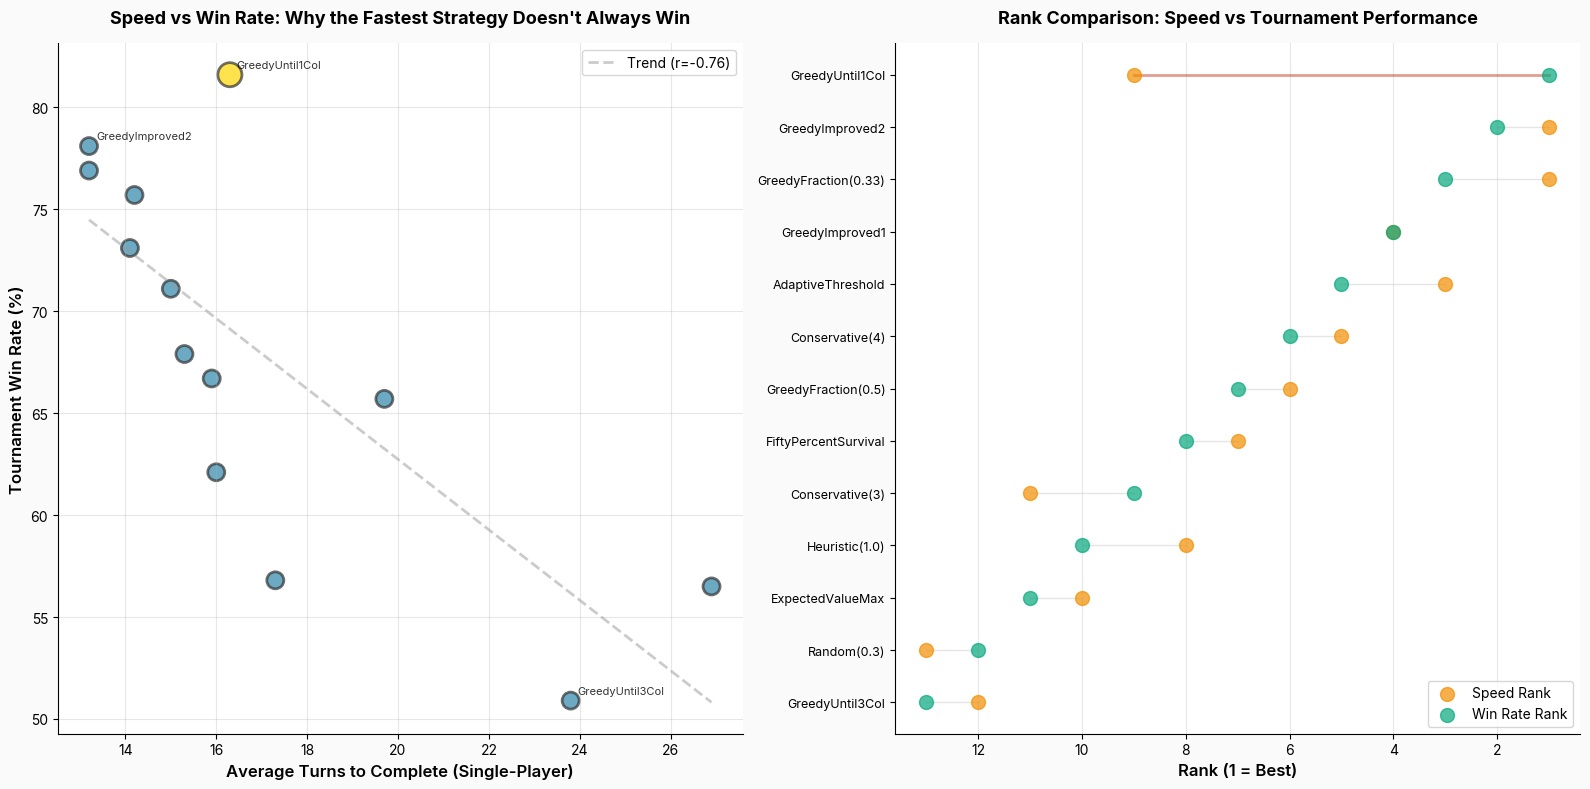

Recreate this plot in Python.
#!/usr/bin/env python3
"""
Analyze the relationship between single-player speed and tournament win rate.
Find strategies where these metrics don't align.
"""

import pandas as pd
import matplotlib.pyplot as plt
import numpy as np

# Single-player performance (avg turns to complete 3 columns)
single_player = {
    'GreedyImproved2': 13.2,
    'GreedyFraction(0.33)': 13.2,
    'GreedyImproved1': 14.2,
    'AdaptiveThreshold': 14.1,
    'Conservative(4)': 15.0,
    'GreedyFraction(0.5)': 15.3,
    'FiftyPercentSurvival': 15.9,
    'Heuristic(1.0)': 16.0,
    'GreedyUntil1Col': 16.3,
    'ExpectedValueMax': 17.3,
    'Conservative(3)': 19.7,
    'Heuristic(1.5)': 22.3,
    'GreedyUntil3Col': 23.8,
    'Random(0.3)': 26.9,
}

# Tournament win rates (%)
tournament_winrate = {
    'GreedyUntil1Col': 81.6,
    'GreedyImproved2': 78.1,
    'GreedyFraction(0.33)': 76.9,
    'GreedyImproved1': 75.7,
    'AdaptiveThreshold': 73.1,
    'Conservative(4)': 71.1,
    'GreedyFraction(0.5)': 67.9,
    'FiftyPercentSurvival': 66.7,
    'Conservative(3)': 65.7,
    'Heuristic(1.0)': 62.1,
    'ExpectedValueMax': 56.8,
    'Random(0.3)': 56.5,
    'GreedyUntil3Col': 50.9,
}

# Combine into dataframe
data = []
for strategy in set(single_player.keys()) & set(tournament_winrate.keys()):
    data.append({
        'Strategy': strategy,
        'Avg_Turns': single_player[strategy],
        'Win_Rate': tournament_winrate[strategy],
        'Speed_Rank': None,  # Will fill these
        'WinRate_Rank': None,
    })

df = pd.DataFrame(data)

# Calculate ranks (1 = best)
df['Speed_Rank'] = df['Avg_Turns'].rank(method='min').astype(int)
df['WinRate_Rank'] = df['Win_Rate'].rank(method='min', ascending=False).astype(int)
df['Rank_Diff'] = df['Speed_Rank'] - df['WinRate_Rank']

# Sort by tournament win rate
df = df.sort_values('Win_Rate', ascending=False)

print("="*80)
print("SINGLE-PLAYER SPEED vs TOURNAMENT WIN RATE ANALYSIS")
print("="*80)
print("\nComplete Comparison:")
print("-"*80)
print(f"{'Strategy':<25} {'Turns':>6} {'Speed':>5} {'WinRate':>7} {'WR':>4} {'Diff':>5}")
print(f"{'':25} {'(avg)':>6} {'Rank':>5} {'(%)':>7} {'Rank':>4} {'':>5}")
print("-"*80)

for _, row in df.iterrows():
    diff_str = f"{row['Rank_Diff']:+d}"
    print(f"{row['Strategy']:<25} {row['Avg_Turns']:>6.1f} {row['Speed_Rank']:>5d} "
          f"{row['Win_Rate']:>6.1f}% {row['WinRate_Rank']:>4d} {diff_str:>5}")

print("\n" + "="*80)
print("KEY FINDINGS")
print("="*80)

# Biggest positive difference (faster than win rate suggests)
fastest_but_not_winning = df.nlargest(3, 'Rank_Diff')
print("\n1. SURPRISINGLY LOW WIN RATES (Fast but don't win as much):")
print("-"*80)
for _, row in fastest_but_not_winning.iterrows():
    print(f"   {row['Strategy']}: Speed rank #{row['Speed_Rank']} but win rate rank #{row['WinRate_Rank']}")
    print(f"      → Completes in {row['Avg_Turns']:.1f} turns but only wins {row['Win_Rate']:.1f}% of games")

# Biggest negative difference (slower but winning more)
slower_but_winning = df.nsmallest(3, 'Rank_Diff')
print("\n2. SURPRISINGLY HIGH WIN RATES (Slower but win more):")
print("-"*80)
for _, row in slower_but_winning.iterrows():
    print(f"   {row['Strategy']}: Speed rank #{row['Speed_Rank']} but win rate rank #{row['WinRate_Rank']}")
    print(f"      → Takes {row['Avg_Turns']:.1f} turns but wins {row['Win_Rate']:.1f}% of games")

print("\n3. CORRELATION ANALYSIS:")
print("-"*80)
correlation = df['Avg_Turns'].corr(df['Win_Rate'])
print(f"   Correlation (turns vs win rate): {correlation:.3f}")
if correlation < -0.5:
    print("   → Strong negative correlation (faster = more wins)")
elif correlation < -0.3:
    print("   → Moderate negative correlation")
else:
    print("   → Weak correlation (speed doesn't predict wins well!)")

print("\n4. EXPECTED vs ACTUAL WINNER:")
print("-"*80)
fastest = df.nsmallest(1, 'Avg_Turns').iloc[0]
actual_winner = df.nlargest(1, 'Win_Rate').iloc[0]
print(f"   Fastest strategy: {fastest['Strategy']} ({fastest['Avg_Turns']:.1f} turns)")
print(f"   → Tournament rank: #{fastest['WinRate_Rank']} ({fastest['Win_Rate']:.1f}% win rate)")
print(f"\n   Actual winner: {actual_winner['Strategy']} ({actual_winner['Win_Rate']:.1f}% win rate)")
print(f"   → Single-player rank: #{actual_winner['Speed_Rank']} ({actual_winner['Avg_Turns']:.1f} turns)")

if fastest['Strategy'] != actual_winner['Strategy']:
    print(f"\n   ⚠️  The fastest strategy is NOT the tournament winner!")
    print(f"   ⚠️  {actual_winner['Strategy']} is {actual_winner['Avg_Turns'] - fastest['Avg_Turns']:.1f} turns slower")
    print(f"   ⚠️  but wins {actual_winner['Win_Rate'] - fastest['Win_Rate']:.1f}pp more games!")

print("\n" + "="*80)
print("INTERPRETATION")
print("="*80)
print("""
Single-player speed measures "how fast can you finish in a vacuum" - it ignores
the opponent entirely. But Can't Stop is a competitive race, not a solo speedrun.

Key factors that make tournament results differ from single-player speed:

1. **Variance/Consistency**: A strategy that averages 13 turns might take 8-20 turns
   per game (high variance), while one that averages 16 turns might always take
   14-18 turns (low variance). In a race, consistency can beat raw speed.

2. **Bust rates**: Aggressive strategies complete quickly WHEN they succeed, but
   bust more often. Single-player metrics average over all attempts; tournaments
   care about head-to-head races where busting loses immediately.

3. **Racing dynamics**: In a race, opponent progress matters. If your opponent
   is ahead, you need to take risks. If you're ahead, you can play conservative.
   Single-player speed doesn't capture this.

4. **Column contention**: When both players want the same columns, the forced-move
   rule creates interference. Single-player speed assumes you always get your
   preferred columns.
""")

print("\n" + "="*80)

# Create visualization
plt.rcParams.update({
    'font.family': 'sans-serif',
    'font.sans-serif': ['Inter', 'Arial', 'Helvetica', 'DejaVu Sans'],
    'font.size': 10,
    'figure.facecolor': '#FAFAFA',
    'axes.facecolor': '#FFFFFF',
})

fig, (ax1, ax2) = plt.subplots(1, 2, figsize=(16, 8))

# Plot 1: Scatter plot
colors = ['#FFD700' if s == 'GreedyUntil1Col' else '#2E86AB' for s in df['Strategy']]
sizes = [300 if s == 'GreedyUntil1Col' else 150 for s in df['Strategy']]

ax1.scatter(df['Avg_Turns'], df['Win_Rate'], c=colors, s=sizes, alpha=0.7, edgecolor='#333', linewidth=2)

# Label interesting points
for _, row in df.iterrows():
    if abs(row['Rank_Diff']) >= 3 or row['Strategy'] in ['GreedyUntil1Col', 'GreedyImproved2', 'GreedyUntil3Col']:
        ax1.annotate(row['Strategy'],
                     xy=(row['Avg_Turns'], row['Win_Rate']),
                     xytext=(5, 5), textcoords='offset points',
                     fontsize=8, alpha=0.8)

ax1.set_xlabel('Average Turns to Complete (Single-Player)', fontsize=12, fontweight='600')
ax1.set_ylabel('Tournament Win Rate (%)', fontsize=12, fontweight='600')
ax1.set_title('Speed vs Win Rate: Why the Fastest Strategy Doesn\'t Always Win',
              fontsize=13, fontweight='700', pad=15)
ax1.grid(alpha=0.3)
ax1.spines['top'].set_visible(False)
ax1.spines['right'].set_visible(False)

# Add trendline
z = np.polyfit(df['Avg_Turns'], df['Win_Rate'], 1)
p = np.poly1d(z)
x_trend = np.linspace(df['Avg_Turns'].min(), df['Avg_Turns'].max(), 100)
ax1.plot(x_trend, p(x_trend), '--', color='#999', linewidth=2, alpha=0.5, label=f'Trend (r={correlation:.2f})')
ax1.legend()

# Plot 2: Rank comparison
df_sorted = df.sort_values('WinRate_Rank')
strategies = df_sorted['Strategy'].tolist()
speed_ranks = df_sorted['Speed_Rank'].tolist()
winrate_ranks = df_sorted['WinRate_Rank'].tolist()

y_pos = range(len(strategies))

ax2.scatter(speed_ranks, y_pos, s=100, color='#F18F01', alpha=0.7, label='Speed Rank', zorder=3)
ax2.scatter(winrate_ranks, y_pos, s=100, color='#06A77D', alpha=0.7, label='Win Rate Rank', zorder=3)

# Draw lines connecting ranks
for i, (speed_r, win_r) in enumerate(zip(speed_ranks, winrate_ranks)):
    color = '#C73E1D' if abs(speed_r - win_r) >= 4 else '#CCCCCC'
    linewidth = 2 if abs(speed_r - win_r) >= 4 else 1
    ax2.plot([speed_r, win_r], [i, i], color=color, alpha=0.5, linewidth=linewidth, zorder=2)

ax2.set_yticks(y_pos)
ax2.set_yticklabels(strategies, fontsize=9)
ax2.set_xlabel('Rank (1 = Best)', fontsize=12, fontweight='600')
ax2.set_title('Rank Comparison: Speed vs Tournament Performance',
              fontsize=13, fontweight='700', pad=15)
ax2.invert_xaxis()
ax2.invert_yaxis()
ax2.grid(alpha=0.3, axis='x')
ax2.legend(loc='lower right')
ax2.spines['top'].set_visible(False)
ax2.spines['right'].set_visible(False)

plt.tight_layout()
plt.savefig('speed_vs_winrate_analysis.png', dpi=300, bbox_inches='tight', facecolor='#FAFAFA')
print(f"\n✓ Visualization saved: speed_vs_winrate_analysis.png")
